Dataset: data (GitHub, taiyou-sun/SEM-study). Classes: anomaly, normal.

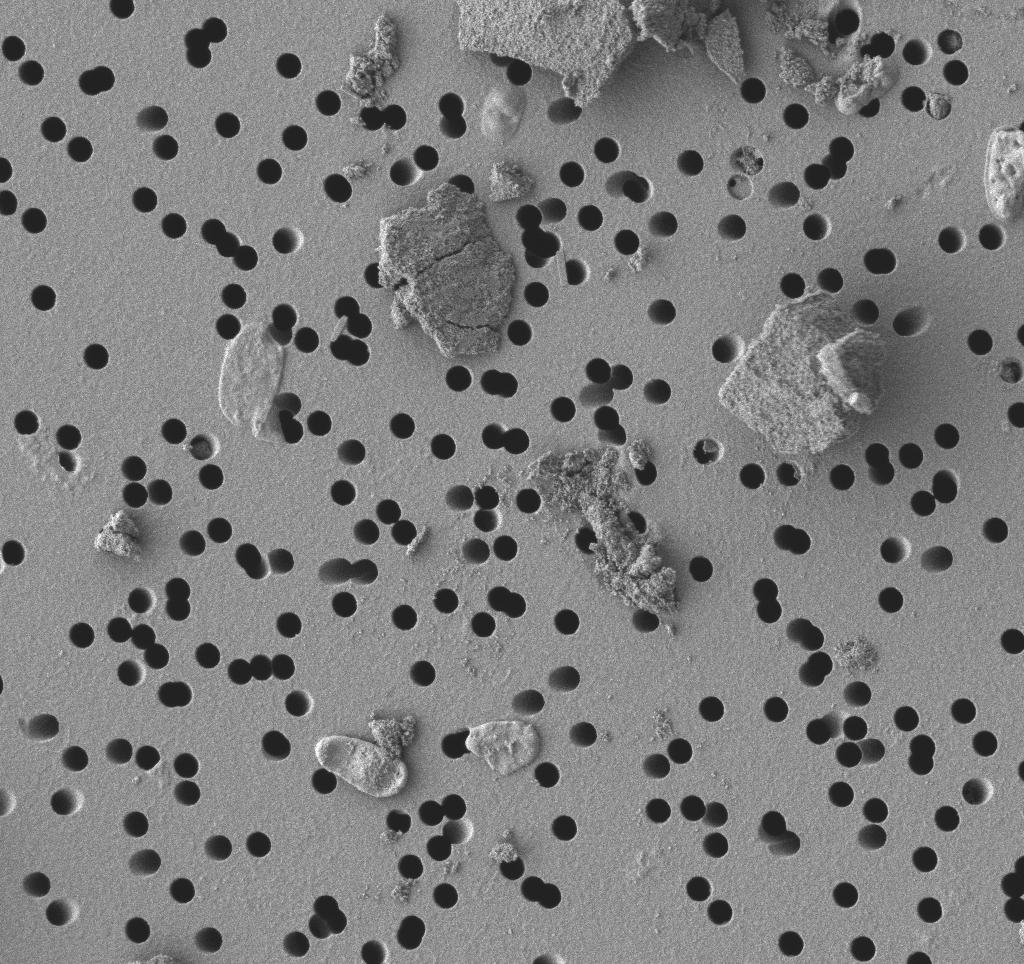
Label: anomaly

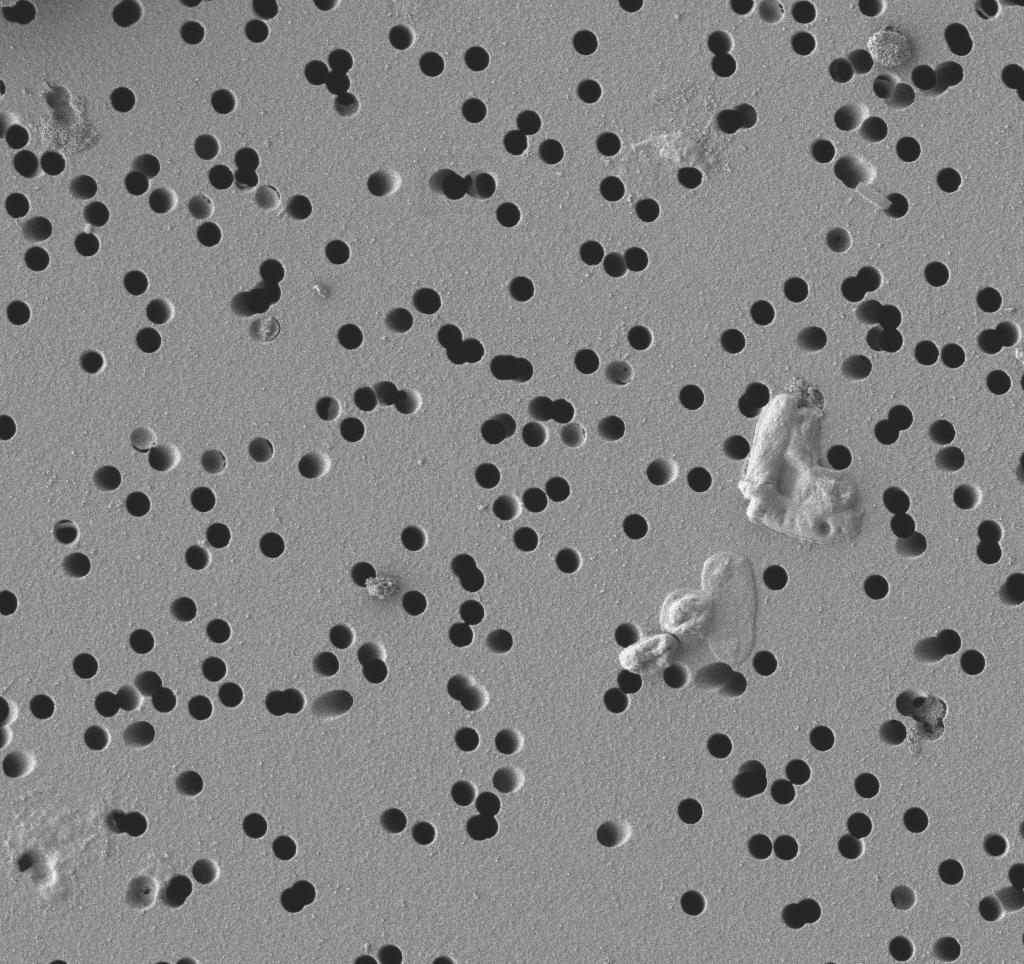
Label: anomaly

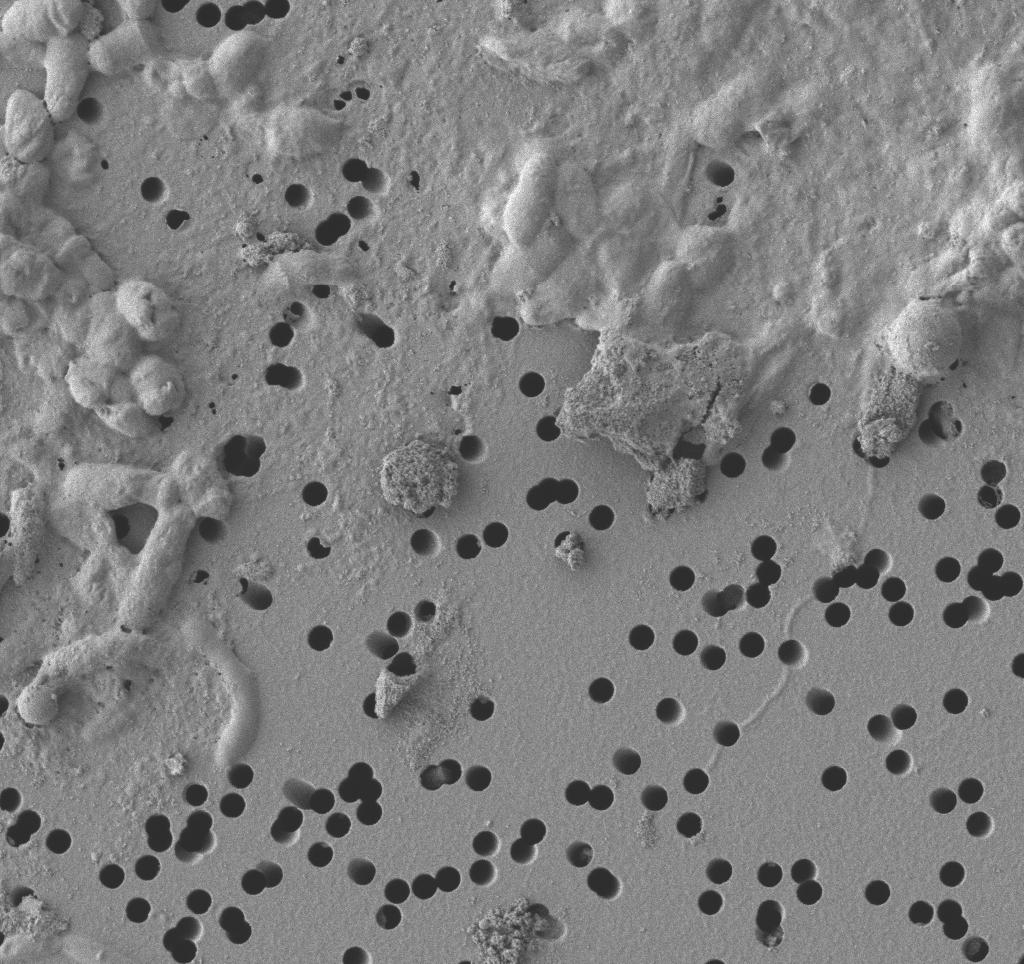
Label: anomaly

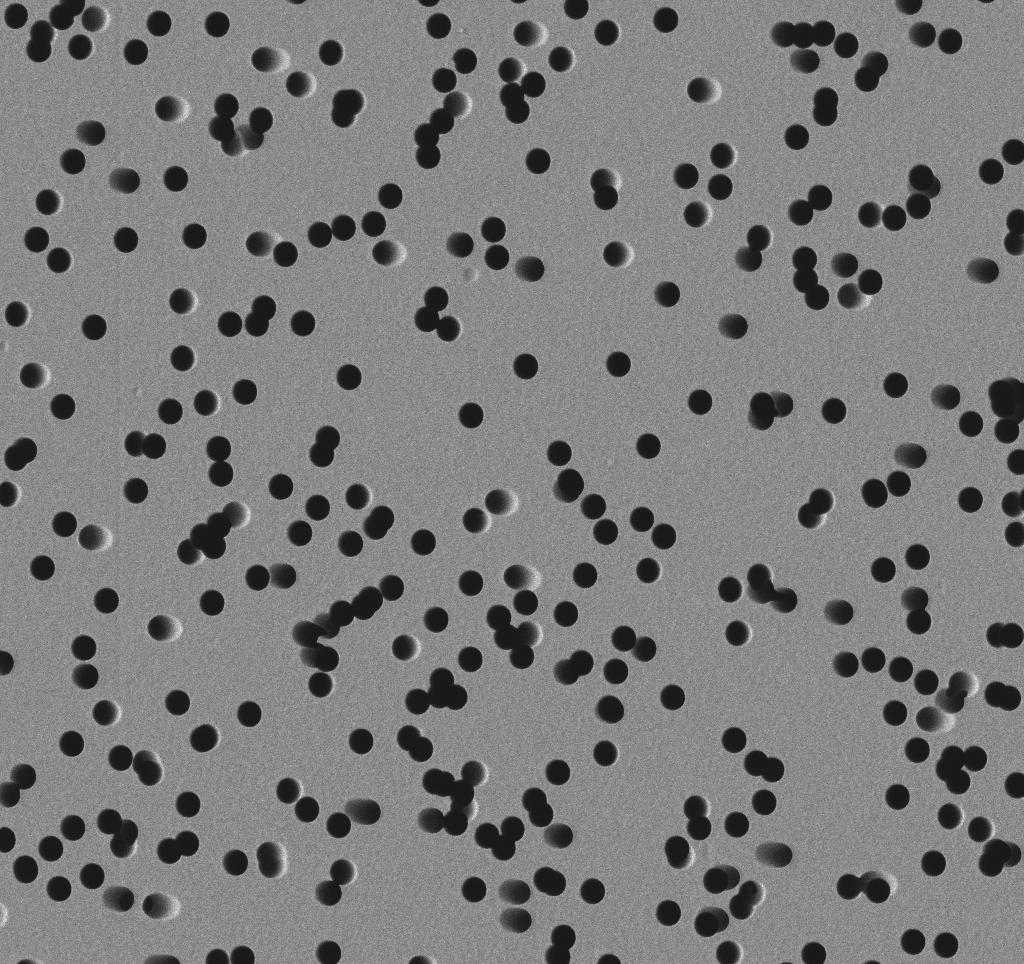
Label: normal

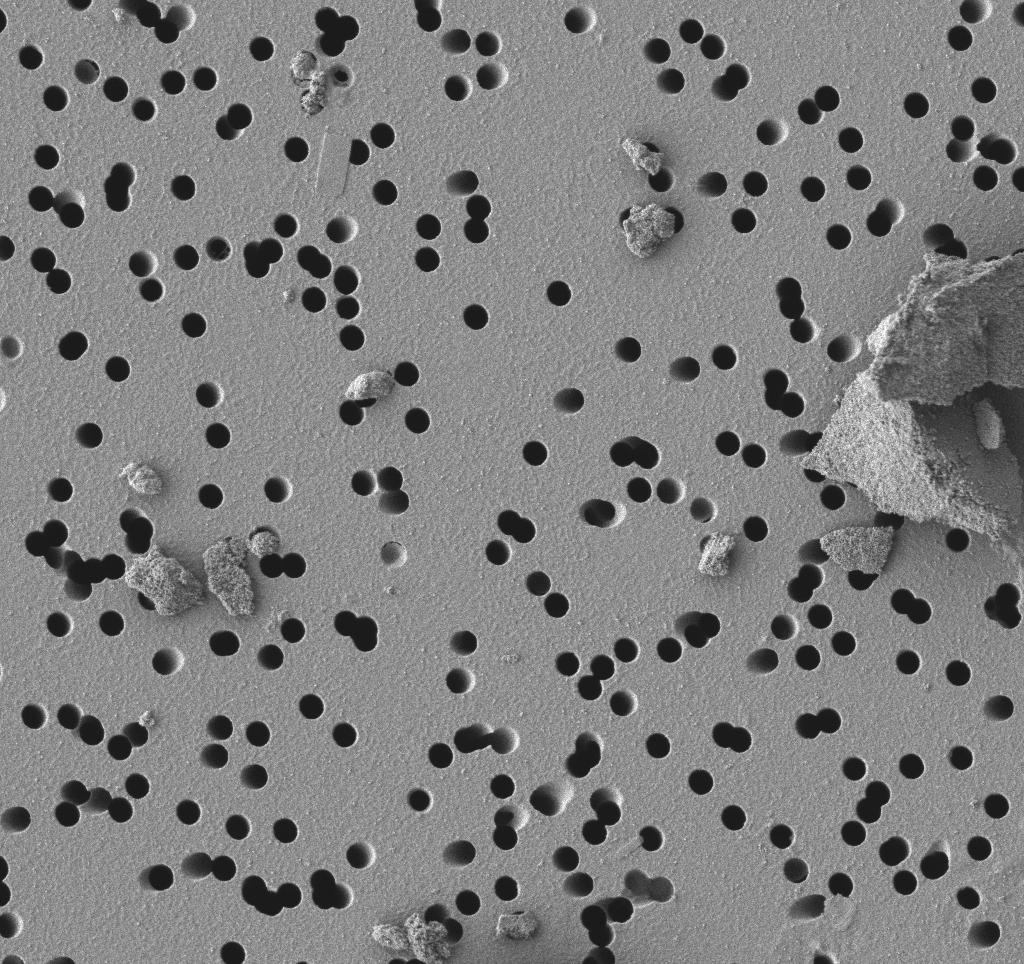
Label: anomaly

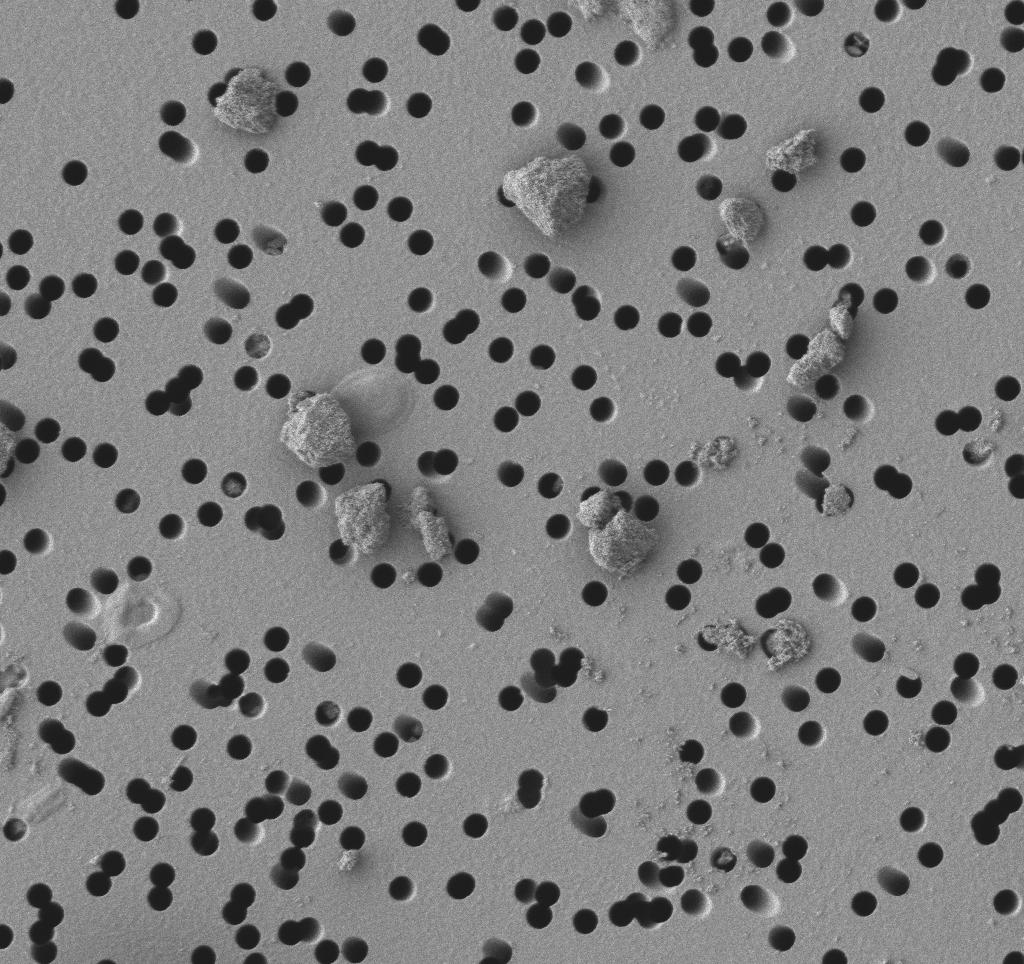
Label: anomaly
